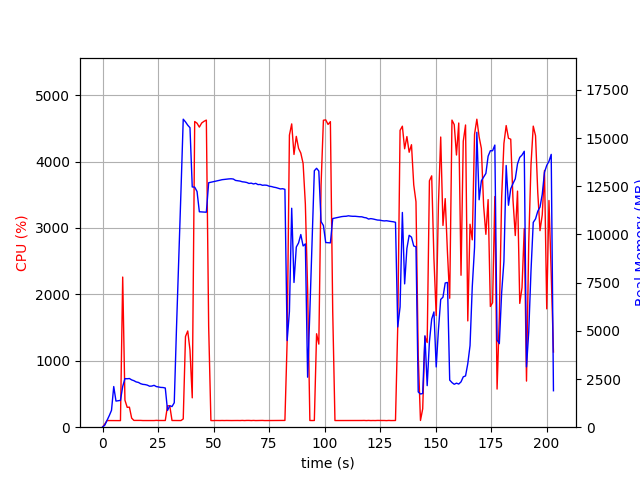

Source data for this figure (header and first rows):
elapsed_time, nproc, cpu, mem_real, mem_virtual
3.814697265625e-05, 1, 0.0, 7.879, 3185
1.007, 1, 47.6, 105.5, 774.1
2.017, 1, 100.1, 349.5, 1894
3.026, 1, 100.1, 599.5, 3180
4.035, 1, 99.1, 875.5, 3180
5.043, 1, 101.2, 2110, 5740
6.052, 1, 99.1, 1356, 5740
7.06, 1, 100.2, 1372, 5228
8.068, 1, 99.2, 1392, 5761
9.078, 1, 2261, 2115, 9906
10.09, 1, 407.1, 2521, 10254
11.1, 1, 299.3, 2513, 10254
12.11, 1, 301.6, 2527, 10318
13.11, 1, 136.8, 2455, 10318
14.12, 1, 102.1, 2414, 10318
15.13, 1, 102.2, 2350, 10318
16.14, 1, 101.1, 2325, 10318
17.15, 1, 102.2, 2259, 10318
18.16, 1, 100.1, 2223, 10318
19.17, 1, 100.1, 2211, 10318
20.18, 1, 101.0, 2183, 10318
21.19, 1, 101.0, 2128, 10318
22.2, 1, 99.9, 2135, 10414
23.21, 1, 99.9, 2172, 10414
24.22, 1, 102.9, 2109, 10414
25.23, 1, 100.9, 2085, 10414
26.24, 1, 100.9, 2065, 10414
27.25, 1, 100.9, 2059, 10414
28.26, 1, 100.8, 2033, 10414
29.27, 1, 323.6, 871.1, 10538
30.28, 1, 320.5, 1114, 12204
31.29, 1, 101.0, 1071, 12204
32.3, 1, 101.0, 1270, 12204
33.31, 1, 99.9, 5156, 38448
34.33, 1, 101.9, 8655, 38448
35.33, 1, 100.1, 12274, 38448
36.35, 1, 124.4, 15983, 38448
37.37, 1, 1365, 15844, 38528
38.38, 1, 1449, 15672, 38528
39.39, 1, 1162, 15542, 38528
40.41, 1, 442.3, 12467, 38528
41.51, 1, 4603, 12457, 38528
42.57, 1, 4577, 12232, 38528
43.61, 1, 4518, 11179, 38528
44.66, 1, 4580, 11170, 38528
45.71, 1, 4606, 11162, 38528
46.76, 1, 4624, 11156, 38528
47.8, 1, 1516, 12686, 39716
48.81, 1, 100.1, 12711, 39716
49.82, 1, 99.2, 12741, 39716
50.83, 1, 101.1, 12764, 39716
51.84, 1, 99.9, 12792, 39716
52.85, 1, 100.1, 12816, 39716
53.86, 1, 101.1, 12844, 39716
54.87, 1, 100.2, 12858, 39716
55.87, 1, 101.2, 12870, 39716
56.88, 1, 100.2, 12884, 39716
57.89, 1, 100.1, 12891, 39716
58.9, 1, 100.8, 12878, 39716
59.91, 1, 102.8, 12805, 39716
... 141 more rows
